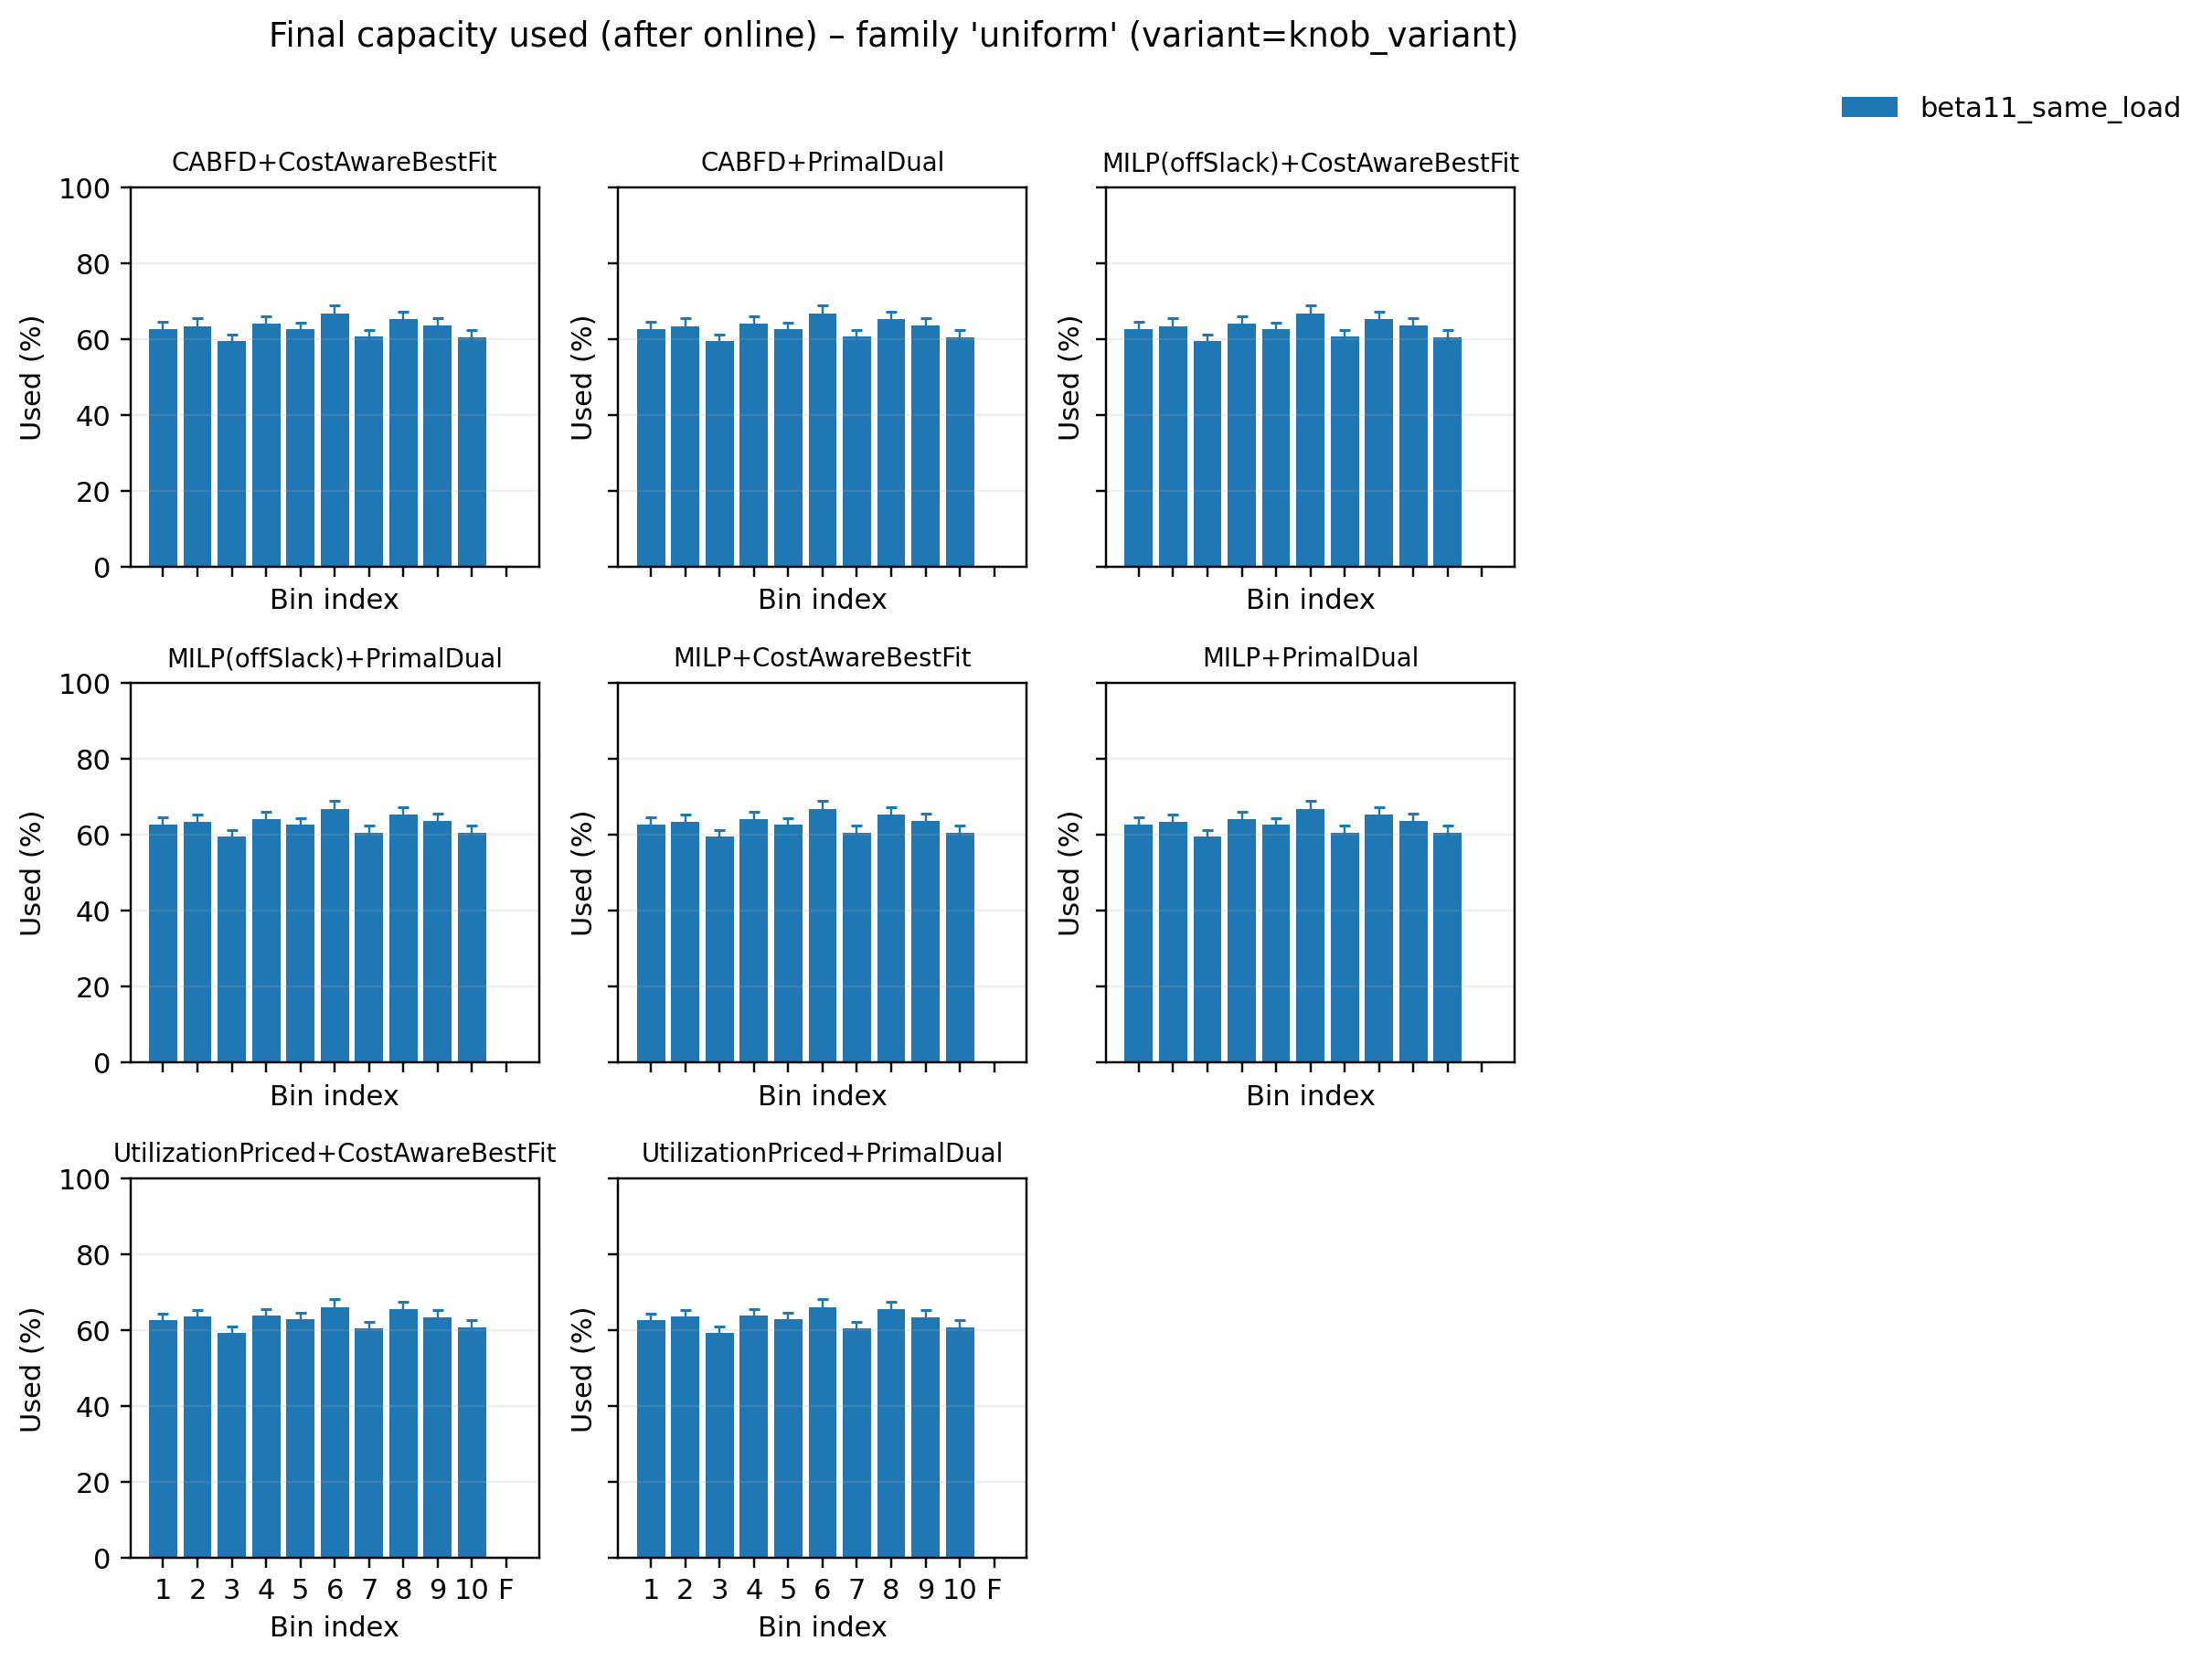

The file beside this chart, header and first rows:
pipeline, variant, bin_idx, used_mean, used_sem, samples
CABFD+CostAwareBestFit, beta11_same_load, 0, 62.77, 1.831, 50
CABFD+CostAwareBestFit, beta11_same_load, 1, 63.49, 1.961, 50
CABFD+CostAwareBestFit, beta11_same_load, 2, 59.48, 1.726, 50
CABFD+CostAwareBestFit, beta11_same_load, 3, 64.2, 1.764, 50
CABFD+CostAwareBestFit, beta11_same_load, 4, 62.62, 1.727, 50
CABFD+CostAwareBestFit, beta11_same_load, 5, 66.7, 2.283, 50
CABFD+CostAwareBestFit, beta11_same_load, 6, 60.65, 1.82, 50
CABFD+CostAwareBestFit, beta11_same_load, 7, 65.24, 1.992, 50
CABFD+CostAwareBestFit, beta11_same_load, 8, 63.6, 1.999, 50
CABFD+CostAwareBestFit, beta11_same_load, 9, 60.56, 1.829, 50
CABFD+CostAwareBestFit, beta11_same_load, 10, 0.0, 0.0, 50
CABFD+PrimalDual, beta11_same_load, 0, 62.77, 1.831, 50
CABFD+PrimalDual, beta11_same_load, 1, 63.49, 1.961, 50
CABFD+PrimalDual, beta11_same_load, 2, 59.48, 1.726, 50
CABFD+PrimalDual, beta11_same_load, 3, 64.2, 1.764, 50
CABFD+PrimalDual, beta11_same_load, 4, 62.62, 1.727, 50
CABFD+PrimalDual, beta11_same_load, 5, 66.7, 2.283, 50
CABFD+PrimalDual, beta11_same_load, 6, 60.65, 1.82, 50
CABFD+PrimalDual, beta11_same_load, 7, 65.24, 1.992, 50
CABFD+PrimalDual, beta11_same_load, 8, 63.6, 1.999, 50
CABFD+PrimalDual, beta11_same_load, 9, 60.56, 1.829, 50
CABFD+PrimalDual, beta11_same_load, 10, 0.0, 0.0, 50
MILP(offSlack)+CostAwareBestFit, beta11_same_load, 0, 62.77, 1.831, 50
MILP(offSlack)+CostAwareBestFit, beta11_same_load, 1, 63.49, 1.961, 50
MILP(offSlack)+CostAwareBestFit, beta11_same_load, 2, 59.48, 1.726, 50
MILP(offSlack)+CostAwareBestFit, beta11_same_load, 3, 64.2, 1.764, 50
MILP(offSlack)+CostAwareBestFit, beta11_same_load, 4, 62.62, 1.727, 50
MILP(offSlack)+CostAwareBestFit, beta11_same_load, 5, 66.7, 2.283, 50
MILP(offSlack)+CostAwareBestFit, beta11_same_load, 6, 60.65, 1.82, 50
MILP(offSlack)+CostAwareBestFit, beta11_same_load, 7, 65.24, 1.992, 50
MILP(offSlack)+CostAwareBestFit, beta11_same_load, 8, 63.6, 1.999, 50
MILP(offSlack)+CostAwareBestFit, beta11_same_load, 9, 60.56, 1.829, 50
MILP(offSlack)+CostAwareBestFit, beta11_same_load, 10, 0.0, 0.0, 50
MILP(offSlack)+PrimalDual, beta11_same_load, 0, 62.77, 1.831, 50
MILP(offSlack)+PrimalDual, beta11_same_load, 1, 63.49, 1.961, 50
MILP(offSlack)+PrimalDual, beta11_same_load, 2, 59.48, 1.726, 50
MILP(offSlack)+PrimalDual, beta11_same_load, 3, 64.2, 1.764, 50
MILP(offSlack)+PrimalDual, beta11_same_load, 4, 62.62, 1.727, 50
MILP(offSlack)+PrimalDual, beta11_same_load, 5, 66.7, 2.283, 50
MILP(offSlack)+PrimalDual, beta11_same_load, 6, 60.65, 1.82, 50
MILP(offSlack)+PrimalDual, beta11_same_load, 7, 65.24, 1.992, 50
MILP(offSlack)+PrimalDual, beta11_same_load, 8, 63.6, 1.999, 50
MILP(offSlack)+PrimalDual, beta11_same_load, 9, 60.56, 1.829, 50
MILP(offSlack)+PrimalDual, beta11_same_load, 10, 0.0, 0.0, 50
MILP+CostAwareBestFit, beta11_same_load, 0, 62.77, 1.831, 50
MILP+CostAwareBestFit, beta11_same_load, 1, 63.49, 1.961, 50
MILP+CostAwareBestFit, beta11_same_load, 2, 59.48, 1.726, 50
MILP+CostAwareBestFit, beta11_same_load, 3, 64.2, 1.764, 50
MILP+CostAwareBestFit, beta11_same_load, 4, 62.62, 1.727, 50
MILP+CostAwareBestFit, beta11_same_load, 5, 66.7, 2.283, 50
MILP+CostAwareBestFit, beta11_same_load, 6, 60.65, 1.82, 50
MILP+CostAwareBestFit, beta11_same_load, 7, 65.24, 1.992, 50
MILP+CostAwareBestFit, beta11_same_load, 8, 63.6, 1.999, 50
MILP+CostAwareBestFit, beta11_same_load, 9, 60.56, 1.829, 50
MILP+CostAwareBestFit, beta11_same_load, 10, 0.0, 0.0, 50
MILP+PrimalDual, beta11_same_load, 0, 62.77, 1.831, 50
MILP+PrimalDual, beta11_same_load, 1, 63.49, 1.961, 50
MILP+PrimalDual, beta11_same_load, 2, 59.48, 1.726, 50
MILP+PrimalDual, beta11_same_load, 3, 64.2, 1.764, 50
MILP+PrimalDual, beta11_same_load, 4, 62.62, 1.727, 50
... 28 more rows
